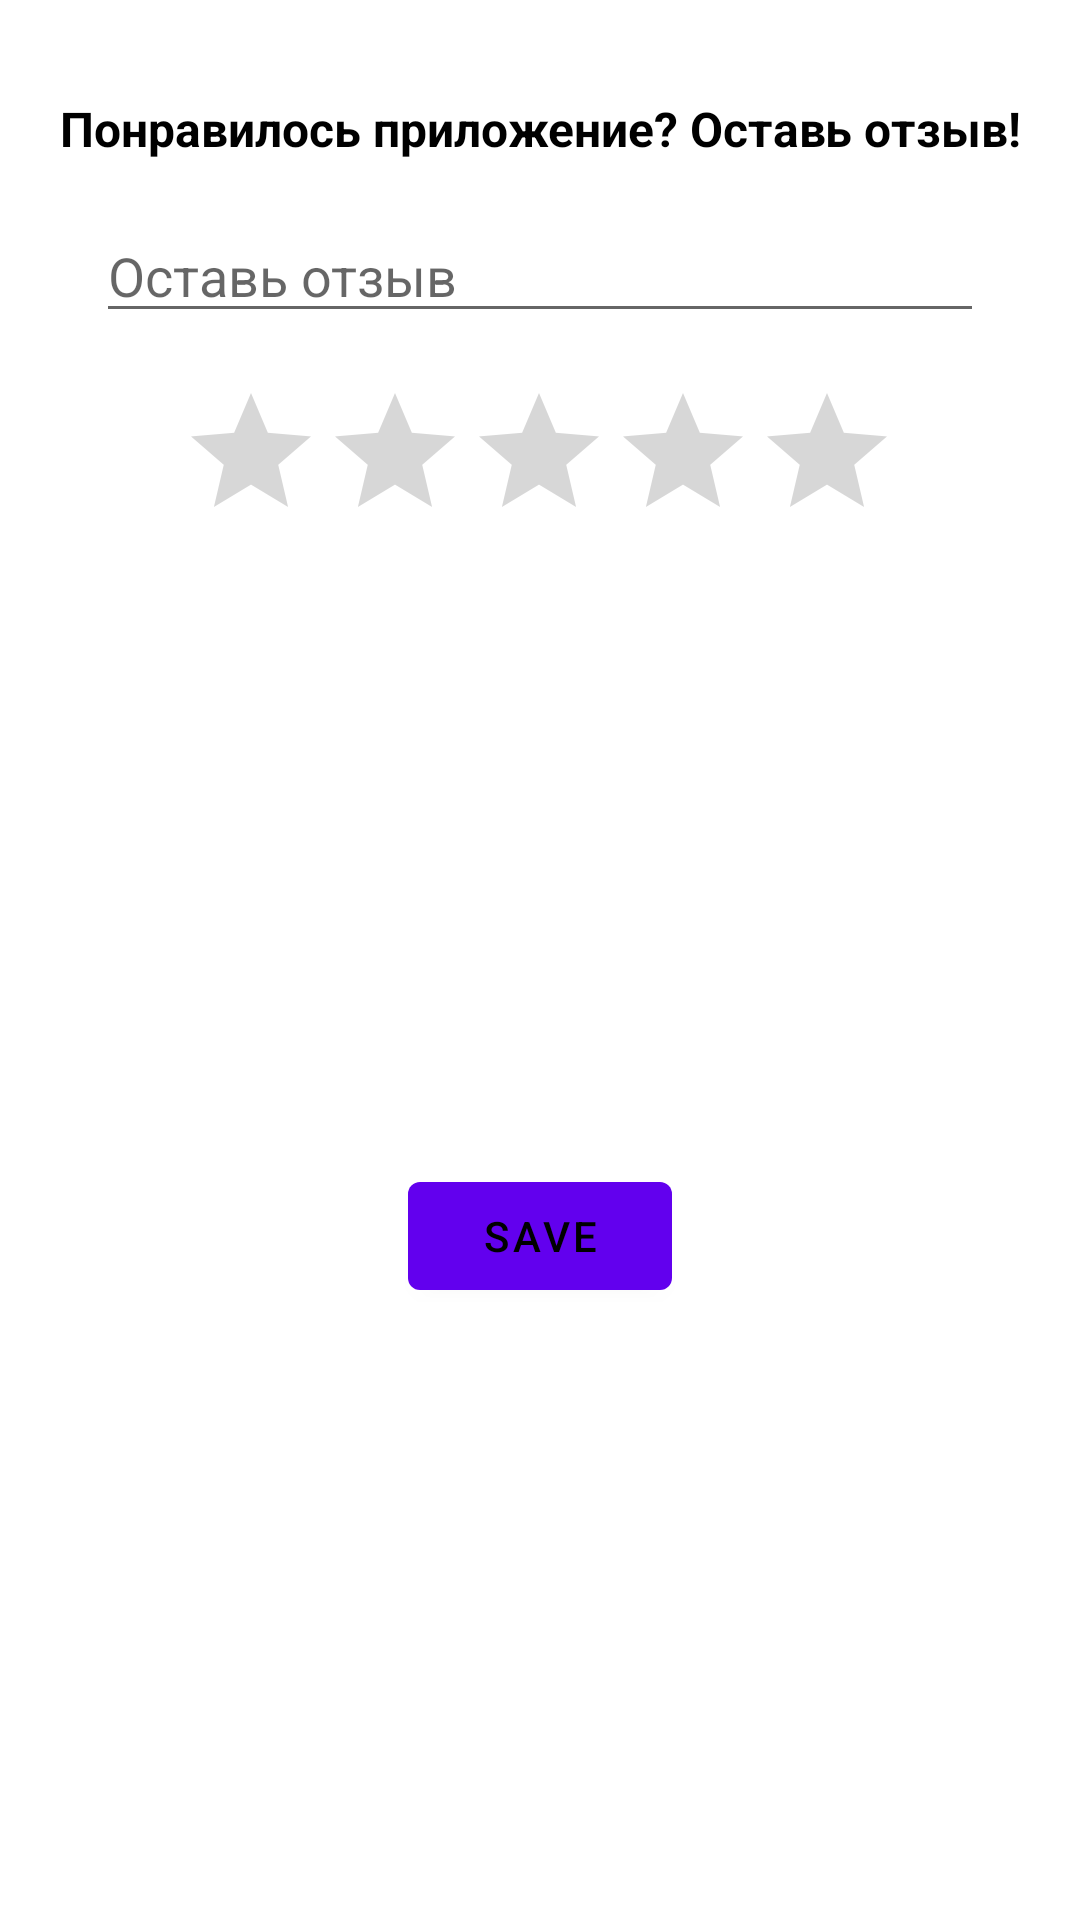

Reconstruct the res/layout file that produces this screen, plus the resources it refers to.
<!-- AndroidManifest.xml: application theme Theme.ArviewProject -->
<!-- res/layout/bottom_sheet_layout.xml -->
<?xml version="1.0" encoding="utf-8"?>
<androidx.constraintlayout.widget.ConstraintLayout xmlns:android="http://schemas.android.com/apk/res/android"
    xmlns:app="http://schemas.android.com/apk/res-auto"
    xmlns:tools="http://schemas.android.com/tools"
    style="@style/AppBottomSheetDialogTheme"
    android:layout_width="match_parent"
    android:layout_height="wrap_content"
    android:background="@drawable/bottom_sheet_background">

    <RatingBar
        android:id="@+id/ratingBar"
        android:layout_width="wrap_content"
        android:layout_height="wrap_content"
        android:layout_marginTop="16dp"
        app:layout_constraintEnd_toEndOf="parent"
        app:layout_constraintHorizontal_bias="0.497"
        app:layout_constraintStart_toStartOf="parent"
        app:layout_constraintTop_toBottomOf="@+id/feedBackText" />

    <TextView
        android:id="@+id/doItText"
        android:layout_width="wrap_content"
        android:layout_height="wrap_content"
        android:layout_marginTop="32dp"
        android:text="@string/BottomSheetText"
        android:textColor="#000000"
        android:textSize="16sp"
        android:textStyle="bold"
        app:layout_constraintEnd_toEndOf="parent"
        app:layout_constraintStart_toStartOf="parent"
        app:layout_constraintTop_toTopOf="parent" />

    <MultiAutoCompleteTextView
        android:id="@+id/feedBackText"
        android:layout_width="0dp"
        android:layout_height="wrap_content"
        android:layout_marginStart="32dp"
        android:layout_marginTop="16dp"
        android:layout_marginEnd="32dp"
        android:layout_marginBottom="16dp"
        android:hint="Оставь отзыв"
        app:layout_constraintBottom_toTopOf="@+id/ratingBar"
        app:layout_constraintEnd_toEndOf="parent"
        app:layout_constraintStart_toStartOf="parent"
        app:layout_constraintTop_toBottomOf="@+id/doItText" />

    <Button
        android:id="@+id/saveButton"
        android:layout_width="wrap_content"
        android:layout_height="wrap_content"
        android:layout_marginTop="16dp"
        android:layout_marginBottom="16dp"
        android:text="Save"
        android:textColor="#000000"
        app:layout_constraintBottom_toBottomOf="parent"
        app:layout_constraintEnd_toEndOf="parent"
        app:layout_constraintStart_toStartOf="parent"
        app:layout_constraintTop_toBottomOf="@+id/ratingBar"
        app:rippleColor="#BC4F4F" />
</androidx.constraintlayout.widget.ConstraintLayout>
<!-- resources referenced by this layout -->
<resources>
  <string name="BottomSheetText">Понравилось приложение? Оставь отзыв!</string>
  <style name="AppBottomSheetDialogTheme" parent="Theme.Design.Light.BottomSheetDialog">
          <item name="android:windowIsFloating">false</item>
          <item name="android:windowSoftInputMode">adjustResize</item>
          <item name="bottomSheetStyle">@style/AppModalStyle</item>
      </style>
  <style name="Theme.ArviewProject" parent="Theme.MaterialComponents.DayNight.NoActionBar">
          
          <item name="colorPrimary">@color/purple_500</item>
          <item name="colorPrimaryVariant">@color/purple_700</item>
          <item name="colorOnPrimary">@color/white</item>
          
          <item name="colorSecondary">@color/teal_200</item>
          <item name="colorSecondaryVariant">@color/teal_700</item>
          <item name="colorOnSecondary">@color/black</item>
          
          <item name="android:statusBarColor" tools:targetApi="l">?attr/colorPrimaryVariant</item>
          
      </style>
  <style name="AppModalStyle" parent="Widget.Design.BottomSheet.Modal">
          <item name="android:background">@drawable/bottom_sheet_background</item>
      </style>
  <color name="purple_500">#FF6200EE</color>
  <color name="purple_700">#FF3700B3</color>
  <color name="white">#FFFFFFFF</color>
  <color name="teal_200">#FF03DAC5</color>
  <color name="teal_700">#FF018786</color>
  <color name="black">#FF000000</color>
</resources>
